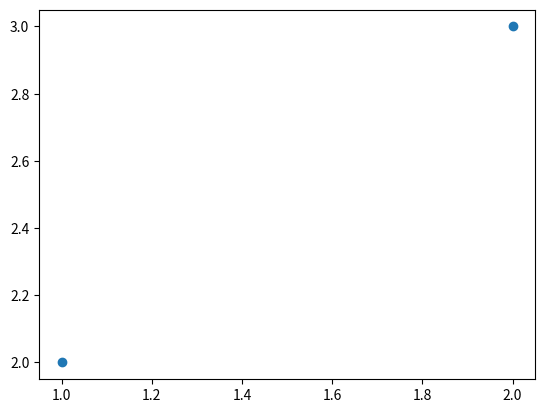

Here is the Python script that generated this plot:
import matplotlib.pyplot as plt
plt.scatter([1,2],[2,3])
#plt.grid(True)
plt.show()